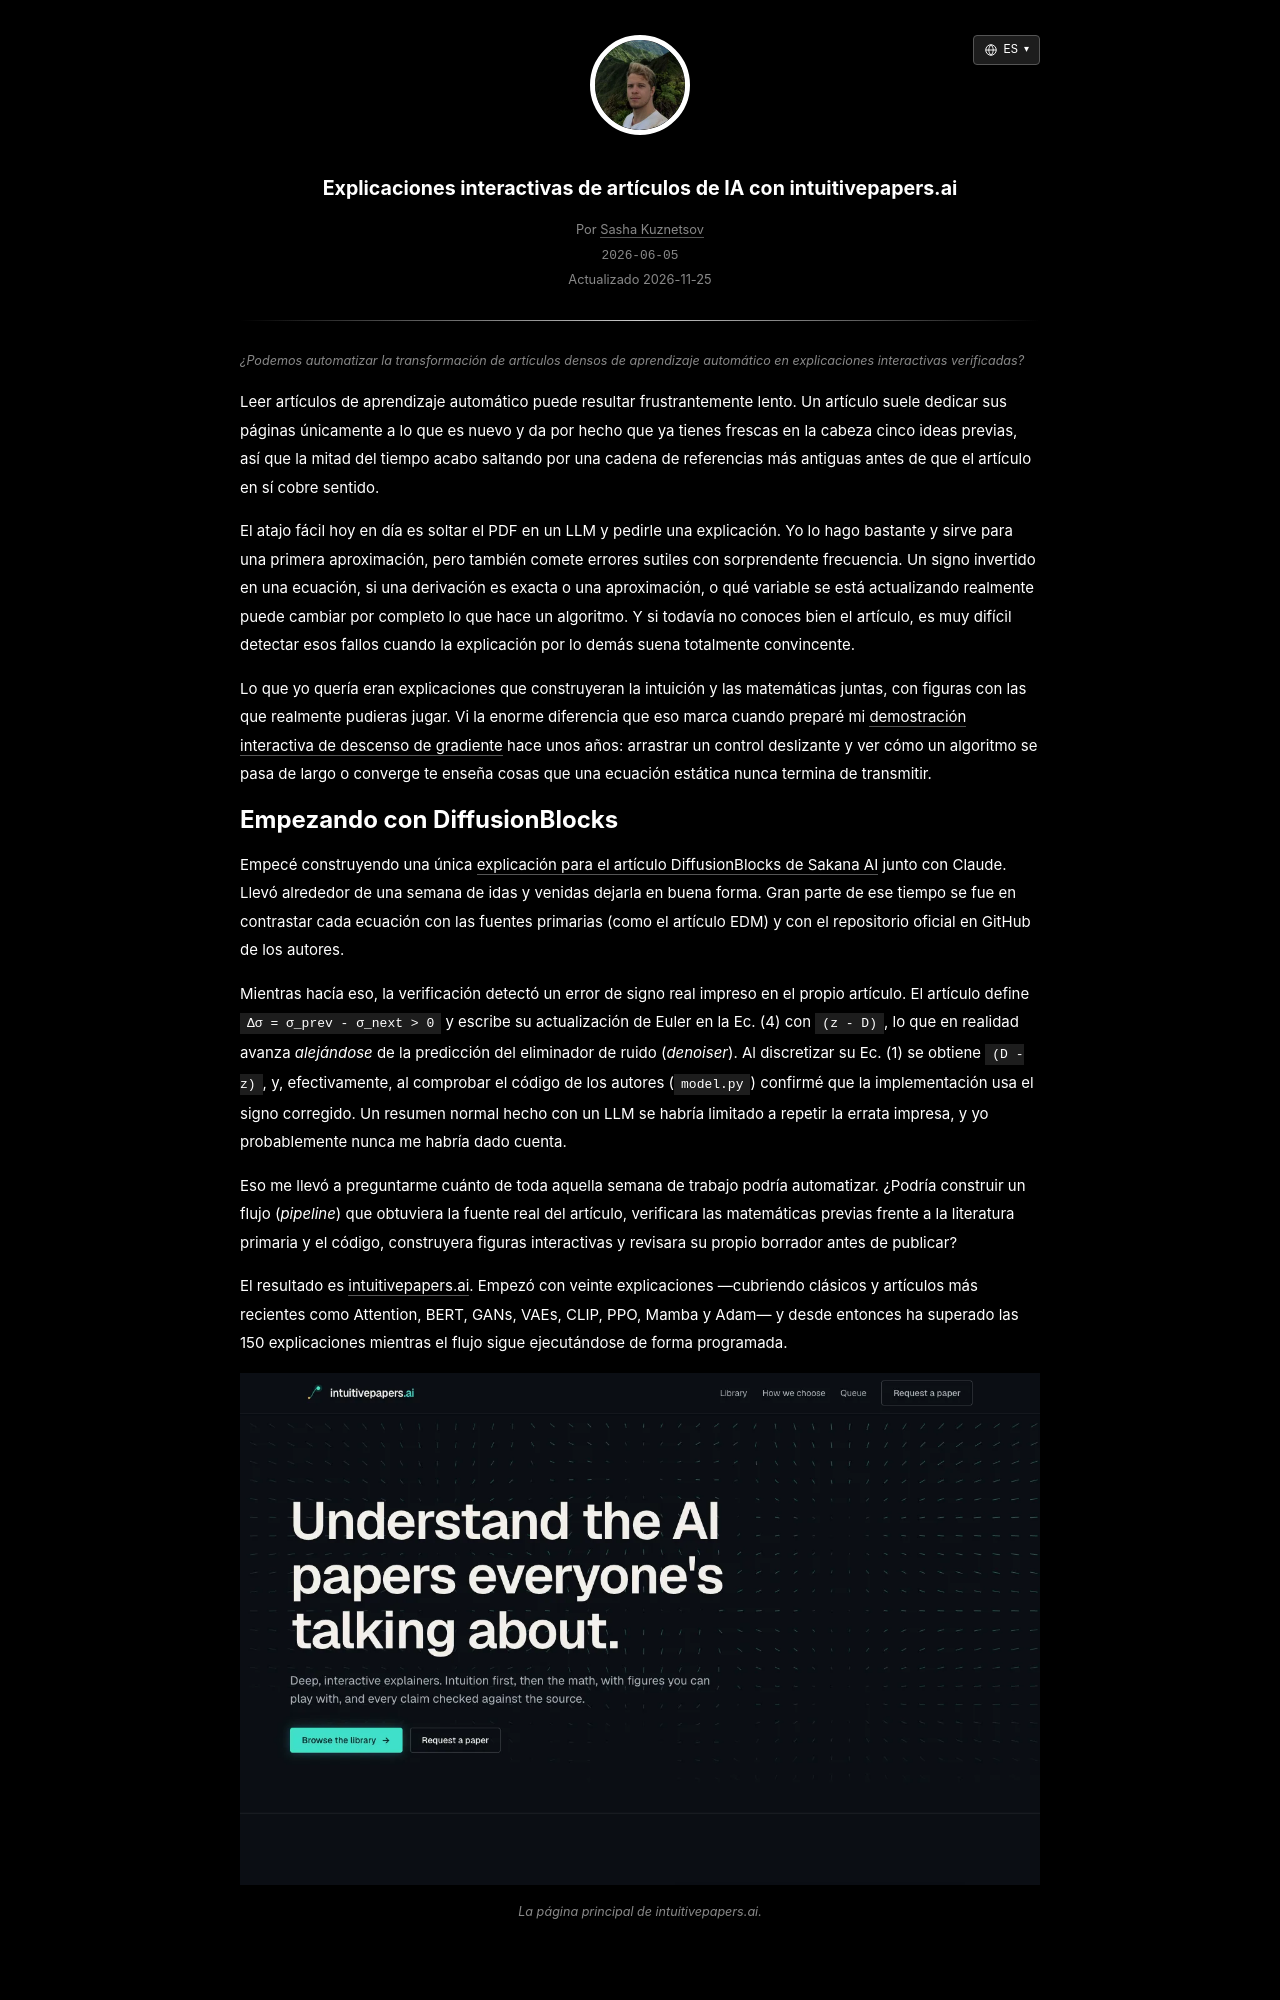

repository: skzv/my-plain-blog · page: es/intuitivepapers-ai-interactive-paper-explainers.html · generator: jekyll

---
layout: post
lang_code: es
locale: es_ES
ref: intuitivepapers-ai-interactive-paper-explainers
date: 2026-06-05 00:00:00 -0700
last_modified_at: 2026-11-25 00:00
permalink: /es/intuitivepapers-ai-interactive-paper-explainers
title: "Explicaciones interactivas de artículos de IA con intuitivepapers.ai"
imgpath: /assets/img/intuitivepapers
previewurl: /home.png
description: "Cómo construí intuitivepapers.ai, un flujo automatizado que convierte artículos de aprendizaje automático en explicaciones interactivas verificadas con figuras personalizadas en canvas."
image: /assets/img/intuitivepapers/home.png
image_width: 1280
image_height: 820
image_alt: "Explicaciones interactivas de artículos de IA en intuitivepapers.ai"
mathjax: false
tags: [machine-learning, ai-tools]
---

{% include description.html content="¿Podemos automatizar la transformación de artículos densos de aprendizaje automático en explicaciones interactivas verificadas?" %}

Leer artículos de aprendizaje automático puede resultar frustrantemente lento. Un artículo suele dedicar sus páginas únicamente a lo que es nuevo y da por hecho que ya tienes frescas en la cabeza cinco ideas previas, así que la mitad del tiempo acabo saltando por una cadena de referencias más antiguas antes de que el artículo en sí cobre sentido.

El atajo fácil hoy en día es soltar el PDF en un LLM y pedirle una explicación. Yo lo hago bastante y sirve para una primera aproximación, pero también comete errores sutiles con sorprendente frecuencia. Un signo invertido en una ecuación, si una derivación es exacta o una aproximación, o qué variable se está actualizando realmente puede cambiar por completo lo que hace un algoritmo. Y si todavía no conoces bien el artículo, es muy difícil detectar esos fallos cuando la explicación por lo demás suena totalmente convincente.

Lo que yo quería eran explicaciones que construyeran la intuición y las matemáticas juntas, con figuras con las que realmente pudieras jugar. Vi la enorme diferencia que eso marca cuando preparé mi [demostración interactiva de descenso de gradiente](/es/gradient-descent) hace unos años: arrastrar un control deslizante y ver cómo un algoritmo se pasa de largo o converge te enseña cosas que una ecuación estática nunca termina de transmitir.
